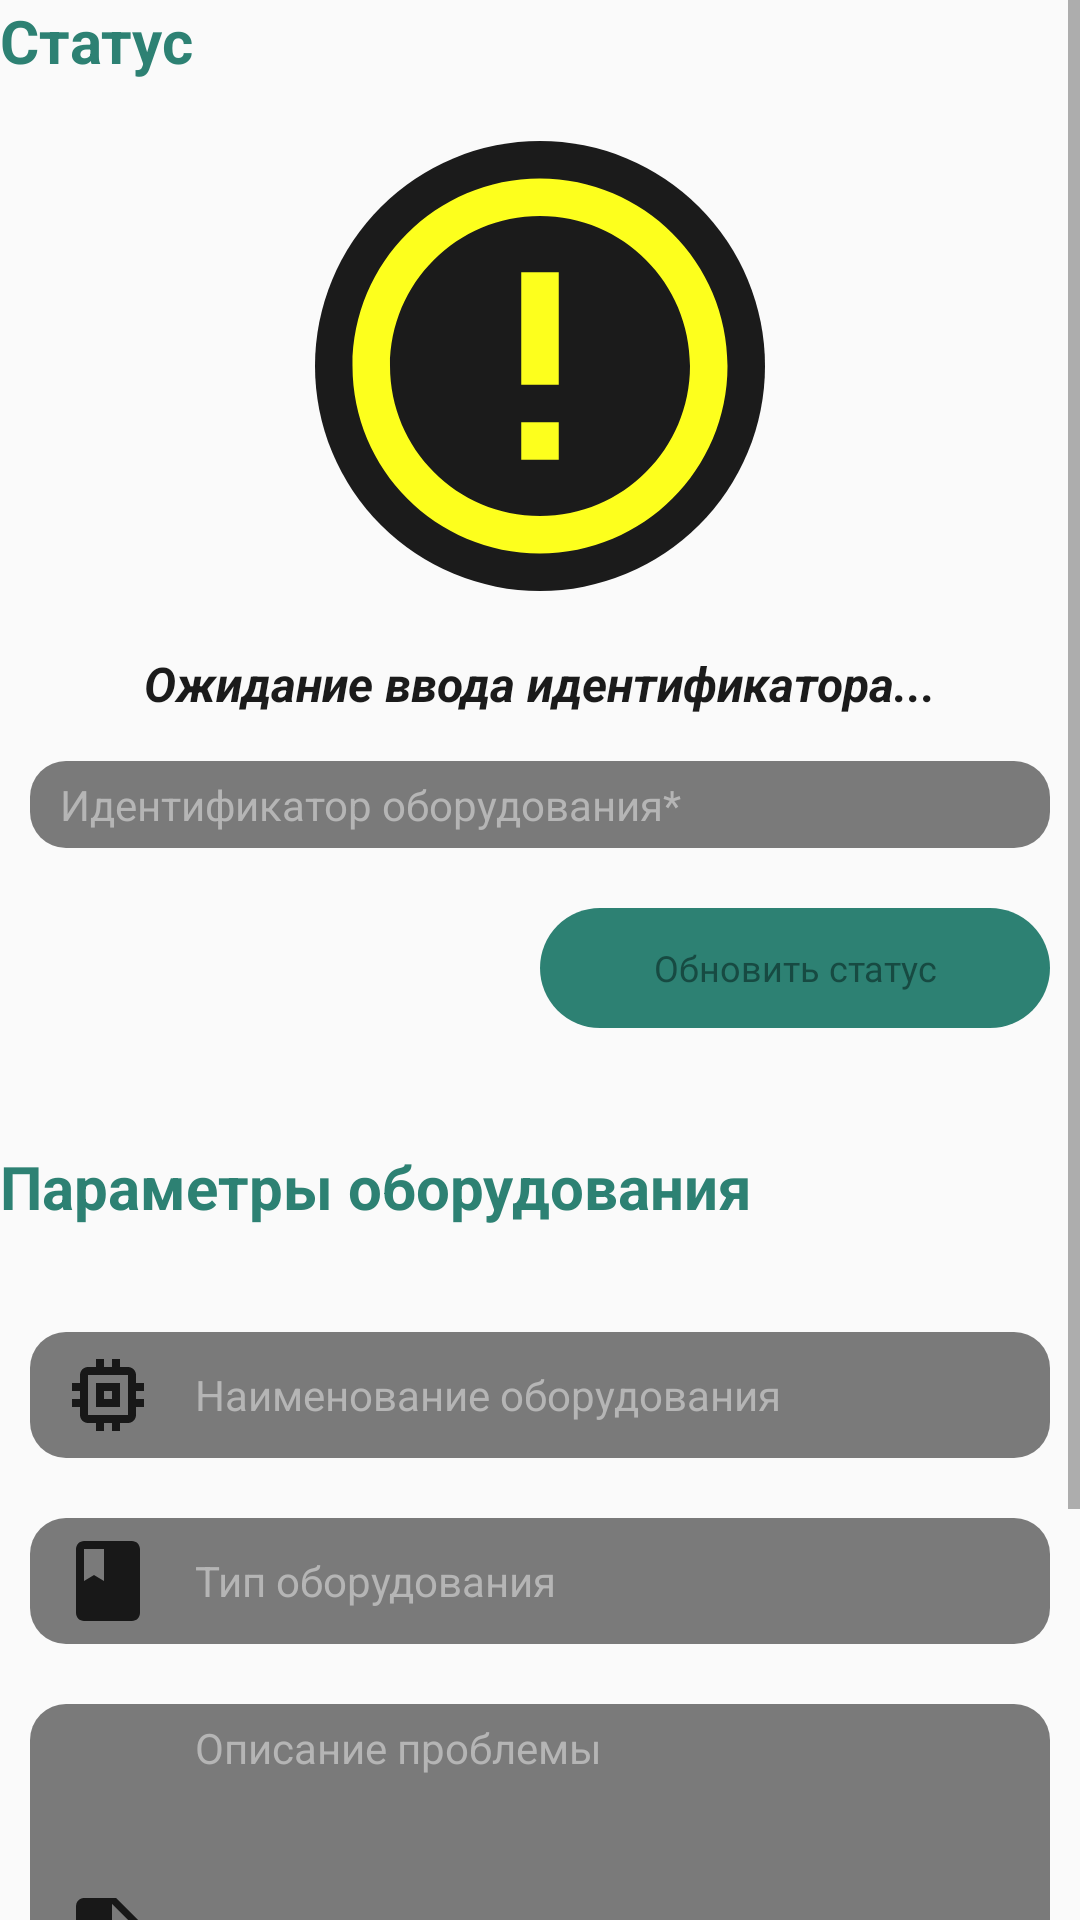

Layout XML and referenced resources for this Android screen:
<!-- AndroidManifest.xml: application theme AppTheme -->
<!-- res/layout/status_repair_fragment.xml -->
<?xml version="1.0" encoding="utf-8"?>
<FrameLayout xmlns:android="http://schemas.android.com/apk/res/android"
    xmlns:tools="http://schemas.android.com/tools"
    android:layout_width="match_parent"
    android:layout_height="match_parent"
    android:layout_margin="20dp"
    tools:context=".ui.fragment.client.StatusRepairFragment">

    <ScrollView
            android:id="@+id/scroll"
            android:layout_width="match_parent"
            android:layout_height="match_parent">

        <LinearLayout
            android:layout_width="match_parent"
            android:layout_height="match_parent"
            android:gravity="start"
            android:orientation="vertical">

            <TextView
                android:layout_width="match_parent"
                android:layout_height="wrap_content"
                android:gravity="start"
                android:layout_marginBottom="10dp"
                android:text="Статус"
                android:textStyle="bold"
                android:textColor="@color/DarkGreenCyan"
                android:textAllCaps="false"
                android:textSize="20sp"/>

            <LinearLayout
                android:layout_width="match_parent"
                android:layout_height="330dp"
                android:padding="10dp"
                android:orientation="vertical"
                android:background="@drawable/custom_block_fragment">

                <ImageView
                    android:id="@+id/icon_status_repair"
                    android:layout_width="150dp"
                    android:layout_height="150dp"
                    android:src="@drawable/ic_status_repair_is_wait"
                    android:background="@drawable/custom_image_status"
                    android:layout_gravity="center_horizontal"
                    tools:ignore="ContentDescription"
                    android:layout_marginBottom="20dp"
                    android:scaleType="centerCrop"/>

                <TextView
                    android:id="@+id/output_status_repair"
                    android:layout_width="match_parent"
                    android:layout_height="wrap_content"
                    android:gravity="center_horizontal"
                    android:text="Ожидание ввода идентификатора..."
                    android:textStyle="bold|italic"
                    android:textColor="@color/DarkBlack"
                    android:textAllCaps="false"
                    android:textSize="16sp"/>

                <EditText
                    android:id="@+id/field_id_equipment"
                    android:layout_width="match_parent"
                    android:layout_height="wrap_content"
                    android:hint="Идентификатор оборудования*"
                    android:ems="10"
                    android:textColorHint="#B5B5B5"
                    android:inputType="number"
                    android:background="@drawable/input_field"
                    android:textColor="@color/White"
                    android:textAllCaps="false"
                    android:paddingStart="10dp"
                    android:paddingTop="5dp"
                    android:paddingBottom="5dp"
                    android:textSize="14sp"
                    android:drawablePadding="13dp"
                    android:drawableStart="@drawable/ic_id_equipment"
                    android:layout_marginTop="15dp"
                    android:layout_marginBottom="20dp"
                    android:autofillHints=""/>

                <Button
                    android:id="@+id/button_update_status_repair"
                    android:onClick="getStatusRepairEquipment"
                    android:enabled="false"
                    android:layout_width="170dp"
                    android:layout_height="40dp"
                    android:layout_marginBottom="20dp"
                    android:background="@drawable/signin_button"
                    android:fontFamily="@font/aqum"
                    android:text="Обновить статус"
                    android:layout_gravity="right"
                    android:textAllCaps="false"
                    android:textColor="#174A42"
                    android:textSize="12sp"/>

            </LinearLayout>

            <TextView
                android:layout_width="match_parent"
                android:layout_height="wrap_content"
                android:gravity="start"
                android:layout_marginTop="15dp"
                android:layout_marginBottom="10dp"
                android:text="Параметры оборудования"
                android:textStyle="bold"
                android:textColor="@color/DarkGreenCyan"
                android:textAllCaps="false"
                android:textSize="20sp"/>

                <LinearLayout
                    android:layout_width="match_parent"
                    android:layout_height="match_parent"
                    android:padding="10dp"
                    android:orientation="vertical"
                    android:background="@drawable/custom_block_fragment">

                    <EditText
                        android:id="@+id/field_name_equipment"
                        android:layout_width="match_parent"
                        android:layout_height="wrap_content"
                        android:hint="Наименование оборудования"
                        android:editable="false"
                        android:ems="10"
                        android:textColorHint="#B5B5B5"
                        android:inputType="none"
                        android:background="@drawable/input_field"
                        android:textColor="@color/White"
                        android:textAllCaps="false"
                        android:paddingStart="10dp"
                        android:paddingTop="5dp"
                        android:paddingBottom="5dp"
                        android:textSize="14sp"
                        android:drawablePadding="13dp"
                        android:drawableStart="@drawable/ic_name_equipment"
                        android:layout_marginTop="15dp"
                        android:layout_marginBottom="20dp"
                        android:autofillHints="" />

                    <EditText
                        android:id="@+id/field_type_equipment"
                        android:layout_width="match_parent"
                        android:layout_height="wrap_content"
                        android:hint="Тип оборудования"
                        android:editable="false"
                        android:ems="10"
                        android:textColorHint="#B5B5B5"
                        android:inputType="none"
                        android:background="@drawable/input_field"
                        android:textColor="@color/White"
                        android:textAllCaps="false"
                        android:paddingStart="10dp"
                        android:paddingTop="5dp"
                        android:paddingBottom="5dp"
                        android:textSize="14sp"
                        android:drawablePadding="13dp"
                        android:drawableStart="@drawable/ic_type_equipment"
                        android:layout_marginBottom="20dp"
                        android:autofillHints="" />

                    <EditText
                        android:id="@+id/field_description_status"
                        android:layout_width="match_parent"
                        android:layout_height="wrap_content"
                        android:hint="Описание проблемы"
                        android:editable="false"
                        android:ems="10"
                        android:textColorHint="#B5B5B5"
                        android:inputType="none"
                        android:minLines="8"
                        android:maxLines="12"
                        android:scrollbars="vertical"
                        android:gravity="top|left"
                        android:background="@drawable/input_field"
                        android:textColor="@color/White"
                        android:textAllCaps="false"
                        android:paddingStart="10dp"
                        android:paddingTop="5dp"
                        android:paddingBottom="5dp"
                        android:textSize="14sp"
                        android:drawablePadding="13dp"
                        android:drawableStart="@drawable/ic_description"
                        android:layout_marginBottom="20dp"
                        android:autofillHints="" />

                    <Button
                        android:id="@+id/button_list_regservice"
                        android:onClick="getListRegServiceByEquipment"
                        android:enabled="false"
                        android:layout_width="250dp"
                        android:layout_height="40dp"
                        android:layout_marginBottom="20dp"
                        android:background="@drawable/signin_button"
                        android:fontFamily="@font/aqum"
                        android:text="Список выполненных услуг"
                        android:layout_gravity="right"
                        android:textAllCaps="false"
                        android:textColor="#174A42"
                        android:textSize="12sp"/>

                </LinearLayout>

        </LinearLayout>

    </ScrollView>

</FrameLayout>
<!-- resources referenced by this layout -->
<resources>
  <color name="DarkBlack">#1B1B1B</color>
  <color name="DarkGreenCyan">#2d8173</color>
  <color name="White">#ffffff</color>
  <!-- drawable custom_image_status (drawable) -->
  <?xml version="1.0" encoding="utf-8"?>
  <layer-list xmlns:android="http://schemas.android.com/apk/res/android">
      <item>
          <shape android:shape="oval">
              <solid android:color="@color/DarkBlack"/>
          </shape>
      </item>
  </layer-list>
  <!-- drawable ic_description (drawable) -->
  <vector android:height="32dp" android:tint="#181818"
      android:viewportHeight="24" android:viewportWidth="24"
      android:width="32dp" xmlns:android="http://schemas.android.com/apk/res/android">
      <path android:fillColor="@android:color/white" android:pathData="M14,2L6,2c-1.1,0 -1.99,0.9 -1.99,2L4,20c0,1.1 0.89,2 1.99,2L18,22c1.1,0 2,-0.9 2,-2L20,8l-6,-6zM16,18L8,18v-2h8v2zM16,14L8,14v-2h8v2zM13,9L13,3.5L18.5,9L13,9z"/>
  </vector>
  <!-- drawable ic_name_equipment (drawable) -->
  <vector android:height="32dp" android:tint="#181818"
      android:viewportHeight="24" android:viewportWidth="24"
      android:width="32dp" xmlns:android="http://schemas.android.com/apk/res/android">
      <path android:fillColor="@android:color/white" android:pathData="M15,9L9,9v6h6L15,9zM13,13h-2v-2h2v2zM21,11L21,9h-2L19,7c0,-1.1 -0.9,-2 -2,-2h-2L15,3h-2v2h-2L11,3L9,3v2L7,5c-1.1,0 -2,0.9 -2,2v2L3,9v2h2v2L3,13v2h2v2c0,1.1 0.9,2 2,2h2v2h2v-2h2v2h2v-2h2c1.1,0 2,-0.9 2,-2v-2h2v-2h-2v-2h2zM17,17L7,17L7,7h10v10z"/>
  </vector>
  <!-- drawable ic_status_repair_is_wait (drawable) -->
  <vector android:height="160dp" android:tint="#FDFF1D"
      android:viewportHeight="24" android:viewportWidth="24"
      android:width="160dp" xmlns:android="http://schemas.android.com/apk/res/android">
      <path android:fillColor="@android:color/white" android:pathData="M11,15h2v2h-2zM11,7h2v6h-2zM11.99,2C6.47,2 2,6.48 2,12s4.47,10 9.99,10C17.52,22 22,17.52 22,12S17.52,2 11.99,2zM12,20c-4.42,0 -8,-3.58 -8,-8s3.58,-8 8,-8 8,3.58 8,8 -3.58,8 -8,8z"/>
  </vector>
  <!-- drawable ic_type_equipment (drawable) -->
  <vector android:height="32dp" android:tint="#181818"
      android:viewportHeight="24" android:viewportWidth="24"
      android:width="32dp" xmlns:android="http://schemas.android.com/apk/res/android">
      <path android:fillColor="@android:color/white" android:pathData="M18,2H6c-1.1,0 -2,0.9 -2,2v16c0,1.1 0.9,2 2,2h12c1.1,0 2,-0.9 2,-2V4c0,-1.1 -0.9,-2 -2,-2zM6,4h5v8l-2.5,-1.5L6,12V4z"/>
  </vector>
  <!-- drawable input_field (drawable) -->
  <?xml version="1.0" encoding="utf-8"?>
  <selector xmlns:android="http://schemas.android.com/apk/res/android">
      <item android:state_enabled="true" android:state_focused="true">
          <shape android:shape="rectangle">
              <solid android:color="@color/DarkGray"/>
              <corners android:radius="12dp"/>
              <stroke android:color="@color/DarkGreenCyan" android:width="4dp"/>
          </shape>
      </item>
  
      <item android:state_enabled="true">
          <shape android:shape="rectangle">
              <solid android:color="@color/DarkGray" />
              <corners android:radius="12dp"/>
          </shape>
      </item>
  </selector>
  <!-- drawable signin_button (drawable) -->
  <?xml version="1.0" encoding="utf-8"?>
  <layer-list xmlns:android="http://schemas.android.com/apk/res/android">
      <item>
          <shape>
              <solid android:color="@color/DarkGreenCyan"/>
              <corners android:radius="40dp"/>
          </shape>
      </item>
  </layer-list>
  <style name="AppTheme" parent="Theme.AppCompat.Light.NoActionBar">
          
          <item name="colorPrimary">@color/DarkGray</item>
          <item name="colorPrimaryDark">@color/DarkGreenCyan</item>
          <item name="colorAccent">@color/DarkGreenCyan</item>
      </style>
  <color name="DarkGray">#7A7A7A</color>
</resources>
